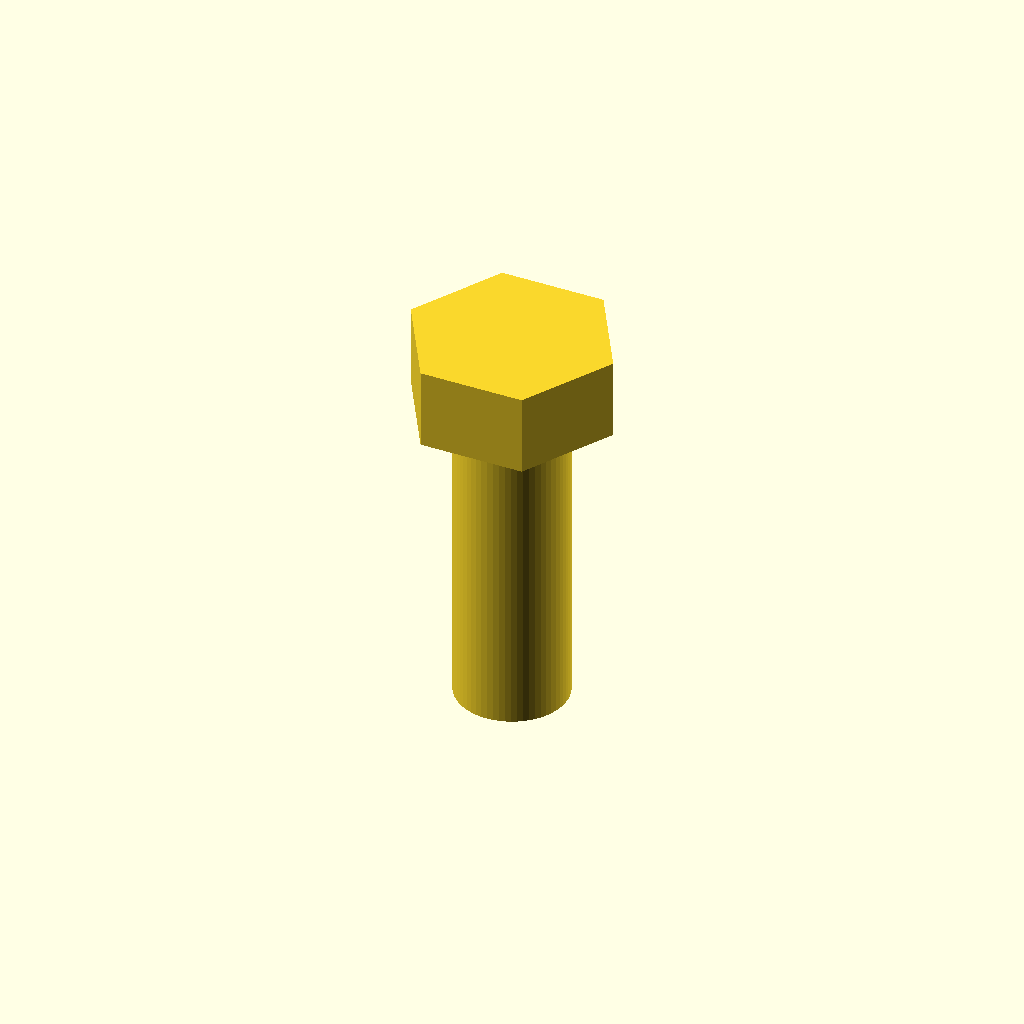
Cell 1: rendered with the file's own defaults.
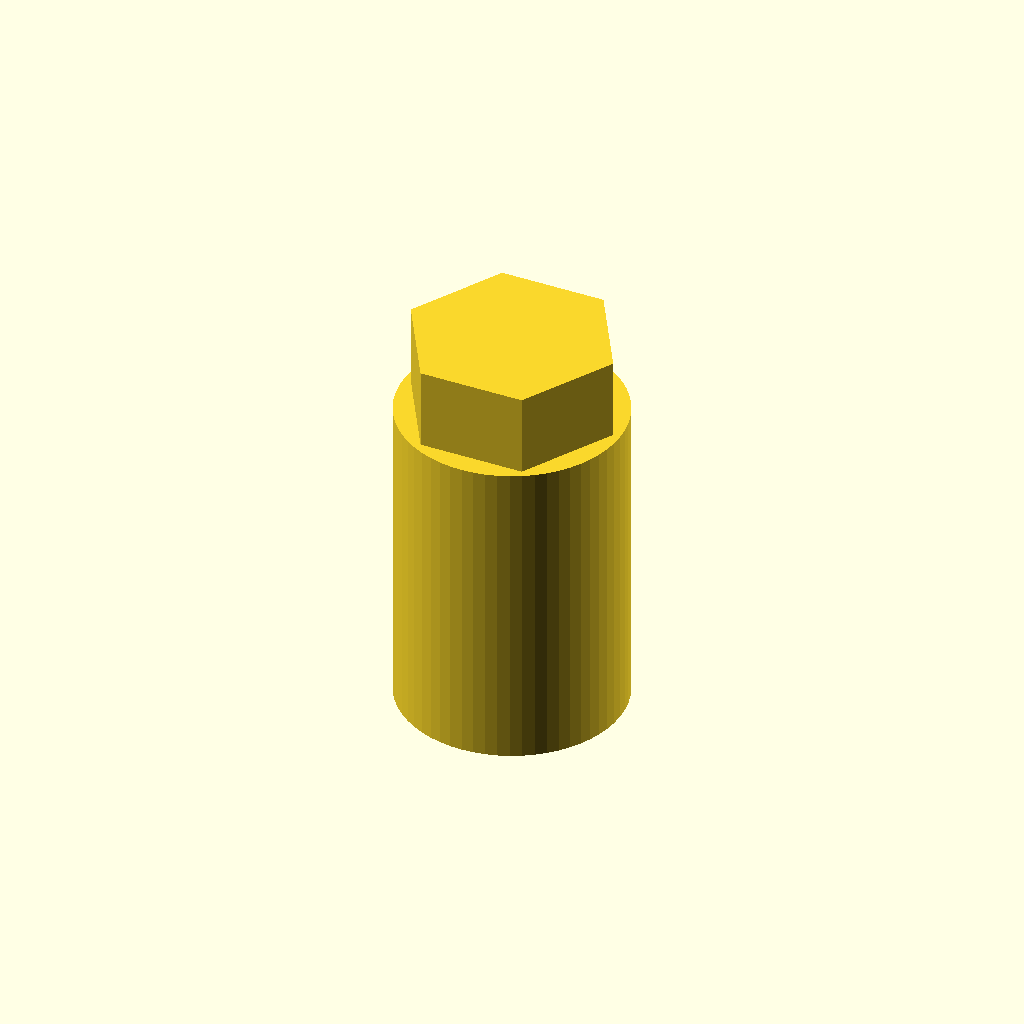
Cell 2: thread_d = 21 (everything else at default).
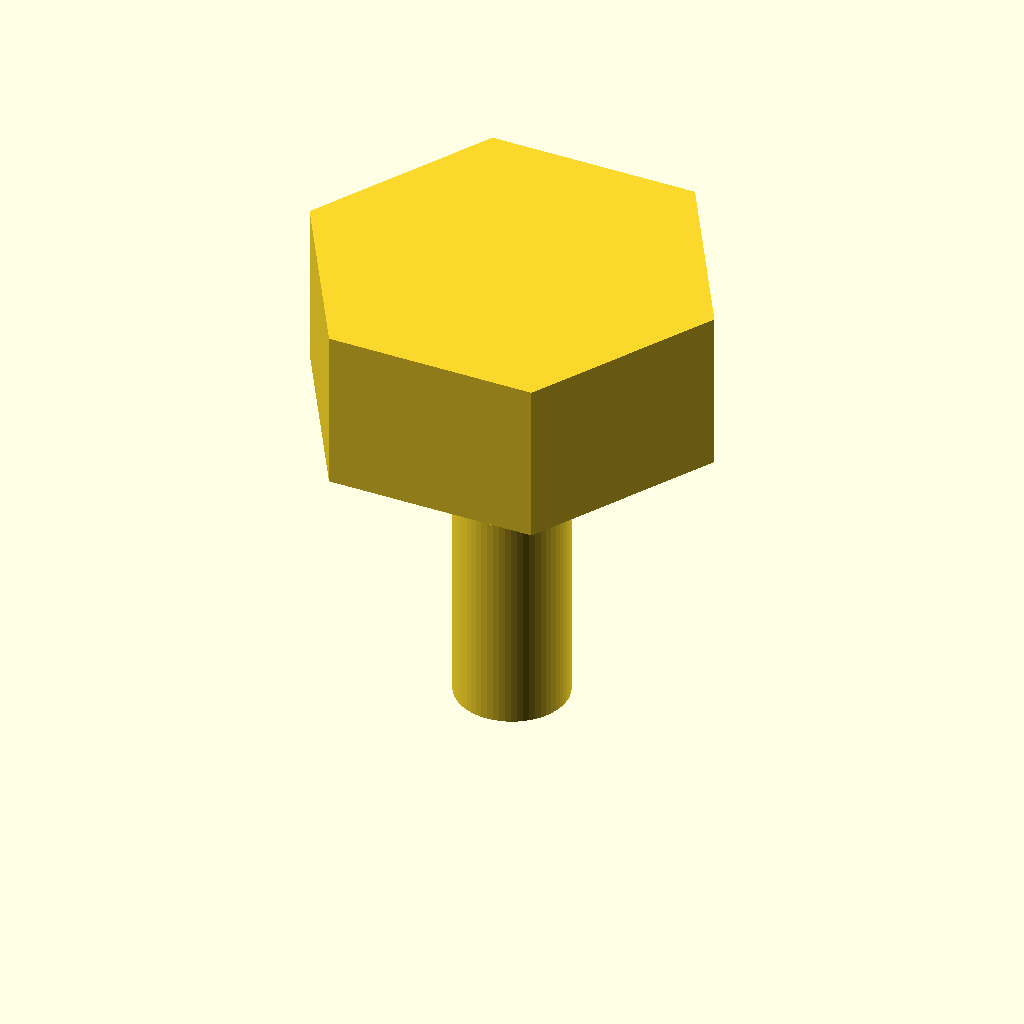
Cell 3: the same model with flat = 34.
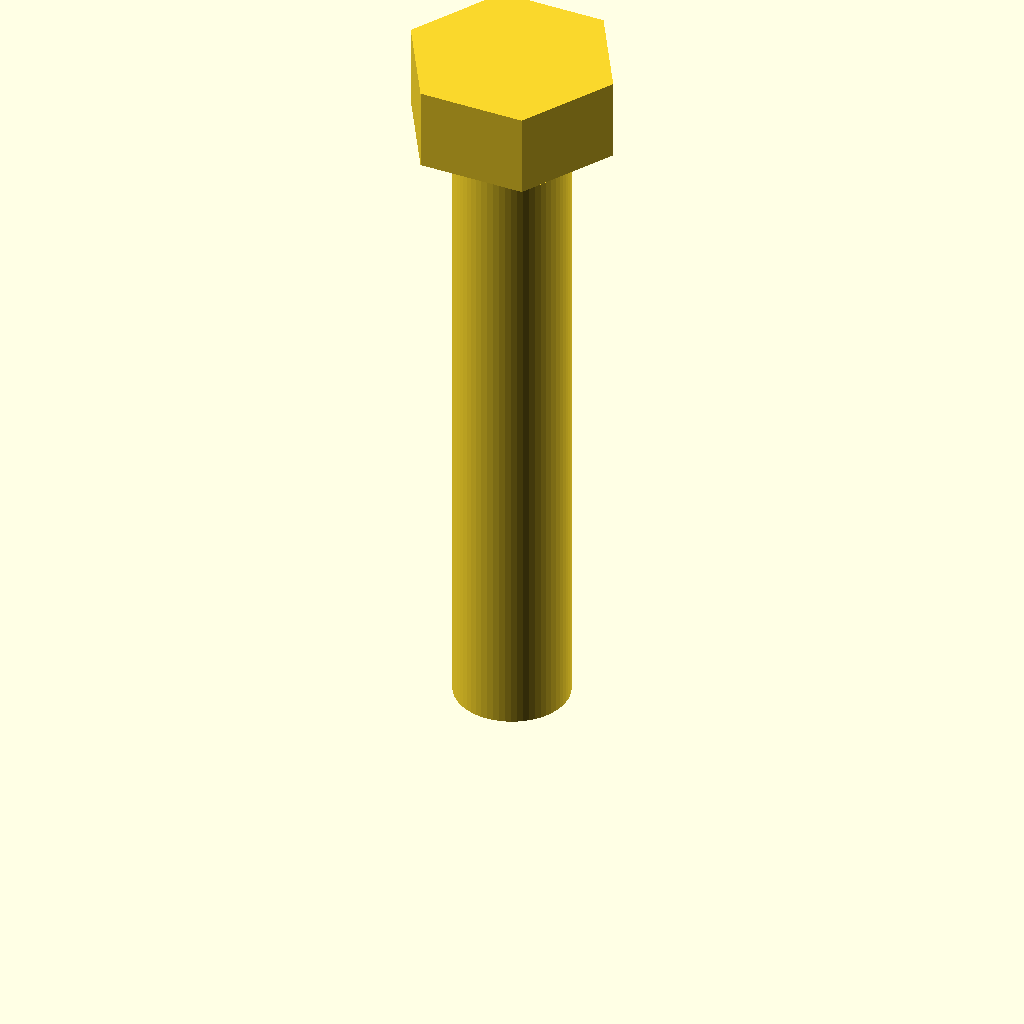
Cell 4: the same model with shaft_l = 60.
All cells are drawn from one camera (rotation 55°, 0°, 25°, orthographic, colour scheme Cornfield), so only the parameter changes between them.
OpenSCAD source file optional_data/data/parts/part_0089.scad:
// Hex-head bolt.
$fn = 60;
eps = 0.02;
thread_d = 10.5;
flat = 17;
shaft_l = 30;
union() { cylinder(d=thread_d,h=shaft_l); translate([0,0,shaft_l]) cylinder(d=flat/cos(30),h=flat*0.45,$fn=6); }
Parameter table extracted from the source (name, type, default, range or options):
eps: number, default 0.02
thread_d: number, default 10.5
flat: number, default 17
shaft_l: number, default 30
